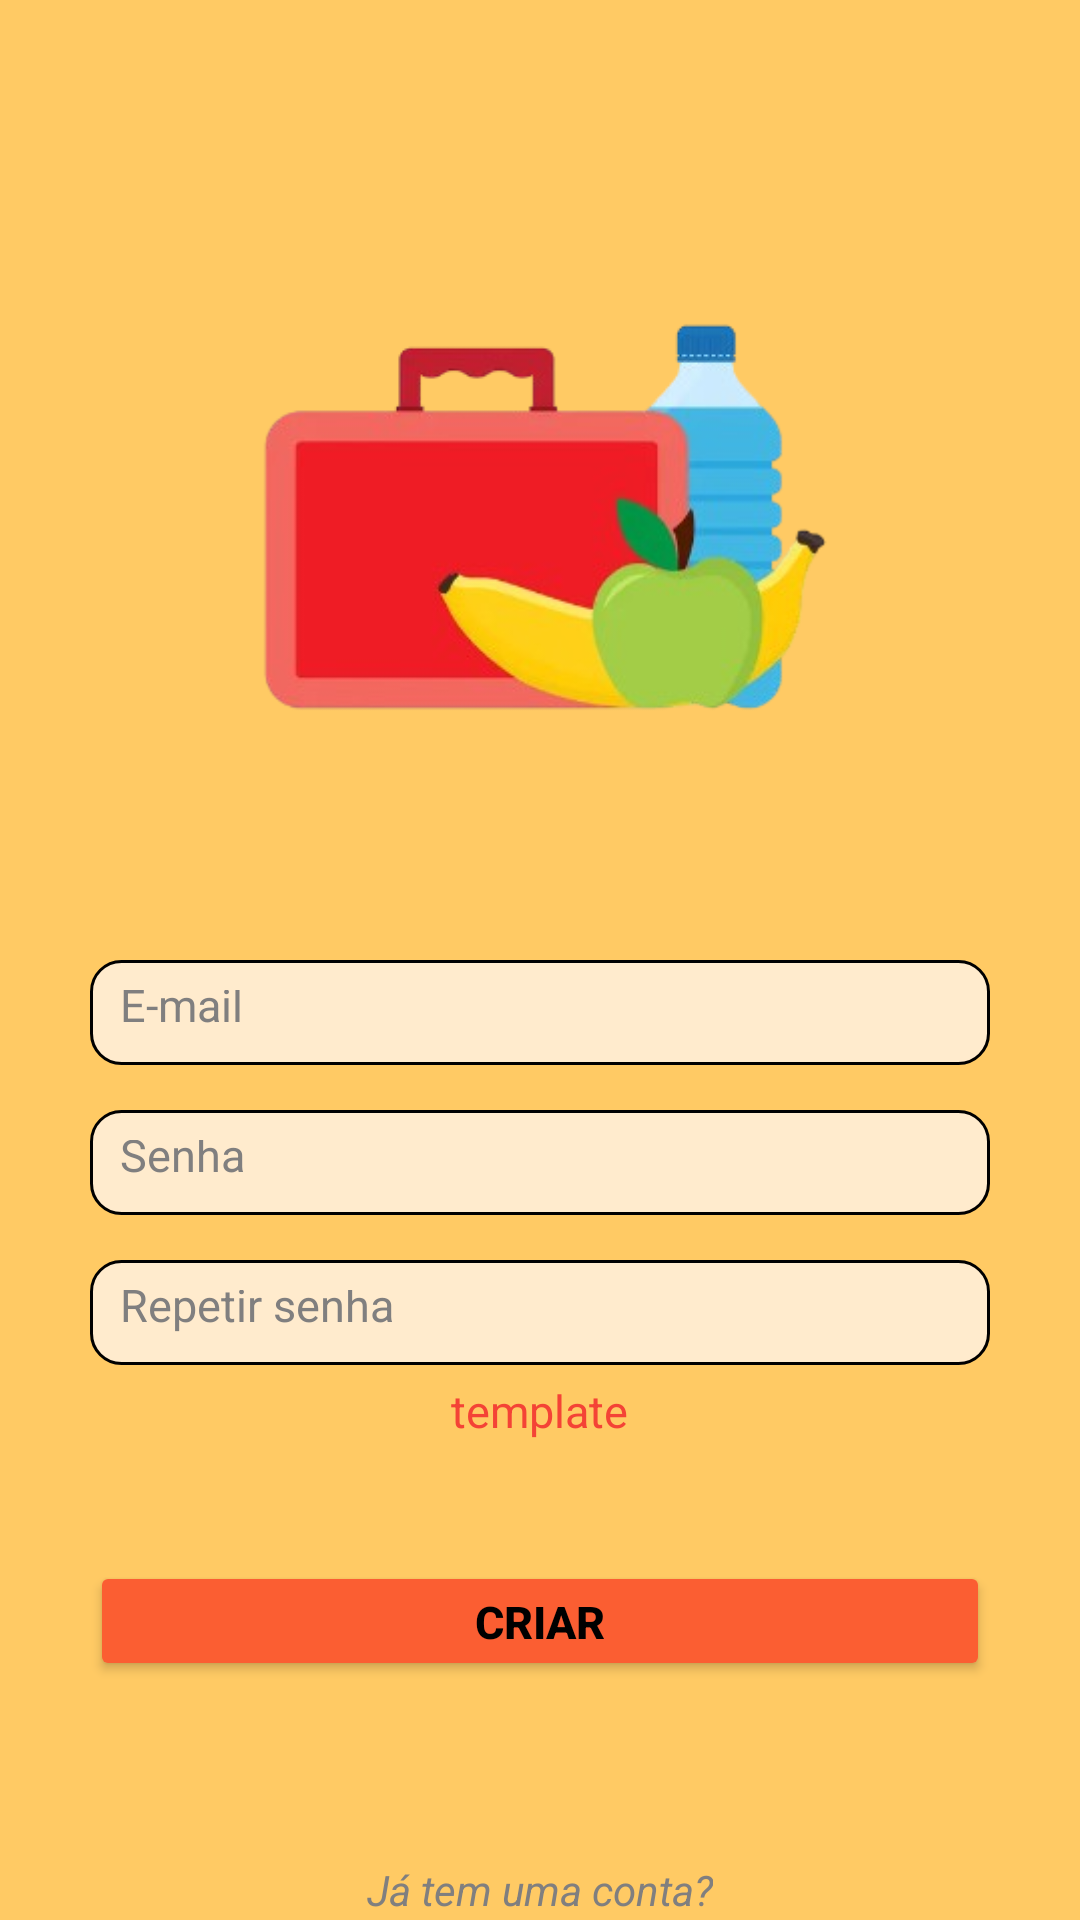

This screen was rendered from an Android layout file. Write that file and the resources it references.
<!-- AndroidManifest.xml: application theme Theme.LunchBox -->
<!-- res/layout/registro_activity.xml -->
<?xml version="1.0" encoding="utf-8"?>
<LinearLayout xmlns:android="http://schemas.android.com/apk/res/android"
    xmlns:app="http://schemas.android.com/apk/res-auto"
    xmlns:tools="http://schemas.android.com/tools"
    android:id="@+id/main"
    android:layout_width="match_parent"
    android:layout_height="match_parent"
    android:background="@color/bgColor"
    android:orientation="vertical"
    tools:context=".lunchbox.Registro">

    <ImageView
        android:layout_width="200dp"
        android:layout_height="200dp"
        android:layout_gravity="center"
        android:layout_marginTop="70dp"
        android:contentDescription="@string/logo"
        android:src="@drawable/icon" />


    <EditText

        android:id="@+id/email"
        android:layout_width="300dp"
        android:layout_height="35dp"
        android:layout_gravity="center"
        android:layout_marginTop="50dp"
        android:background="@drawable/rounded_input"
        android:drawableEnd="@drawable/ic_email"
        android:hint="@string/email"
        android:maxLength="254"
        android:singleLine="true"
        android:textColor="@color/black"
        android:textColorHint="@color/darkGrey"
        android:textSize="15sp" />


    <EditText
        android:id="@+id/password"
        android:layout_width="300dp"
        android:layout_height="35dp"
        android:layout_gravity="center"
        android:layout_marginTop="15dp"
        android:background="@drawable/rounded_input"
        android:drawableEnd="@drawable/ic_lock"
        android:hint="@string/senha"
        android:inputType="textPassword"
        android:maxLength="16"
        android:singleLine="true"
        android:textColor="@color/black"
        android:textColorHint="@color/darkGrey"
        android:textSize="15sp" />

    <EditText
        android:id="@+id/passwordConfirm"
        android:layout_width="300dp"
        android:layout_height="35dp"
        android:layout_gravity="center"
        android:layout_marginTop="15dp"
        android:background="@drawable/rounded_input"
        android:drawableEnd="@drawable/ic_lock"
        android:hint="@string/repetirSenha"
        android:inputType="textPassword"
        android:maxLength="16"
        android:singleLine="true"
        android:textColor="@color/black"
        android:textColorHint="@color/darkGrey"
        android:textSize="15sp" />

    <TextView
        android:id="@+id/txtPasswordStr"
        android:layout_width="wrap_content"
        android:layout_height="wrap_content"
        android:layout_gravity="center"
        android:layout_marginTop="5dp"
        android:text="@string/template"
        android:textColor="@color/red"
        android:textSize="15sp" />


    <ProgressBar
        android:id="@+id/progressBar"
        android:layout_width="wrap_content"
        android:layout_height="wrap_content"
        android:layout_gravity="center"
        android:layout_marginTop="30dp"
        android:visibility="gone" />

    <Button
        android:id="@+id/btnReg"
        android:layout_width="300dp"
        android:layout_height="40dp"
        android:layout_gravity="center"
        android:layout_marginTop="40dp"
        android:backgroundTint="@color/buttonColor"
        android:text="@string/criar"
        android:textColor="@color/black"
        android:textSize="15sp"
        android:textStyle="bold" />

    <TextView
        android:layout_width="wrap_content"
        android:layout_height="wrap_content"
        android:layout_gravity="center"
        android:layout_marginTop="60dp"
        android:text="@string/comConta"
        android:textColor="@color/darkGrey"
        android:textSize="14sp"
        android:textStyle="italic" />


    <Button
        android:id="@+id/btnVoltar"
        style="@style/Widget.MaterialComponents.Button.TextButton"
        android:layout_width="110dp"
        android:layout_height="45dp"
        android:layout_gravity="center"
        android:layout_marginTop="10dp"
        android:text="@string/entrar"
        android:textColor="@color/black"
        android:textSize="15sp"
        android:textStyle="bold" />


</LinearLayout>
<!-- resources referenced by this layout -->
<resources>
  <color name="bgColor">#ffca64</color>
  <color name="black">#FF000000</color>
  <color name="buttonColor">#fb5e32</color>
  <color name="darkGrey">#FF807F7F</color>
  <color name="red">#F44336</color>
  <!-- drawable icon: png bitmap (drawable, 48872 bytes) -->
  <!-- drawable rounded_input (drawable) -->
  <?xml version="1.0" encoding="utf-8"?>
  <shape
      xmlns:android="http://schemas.android.com/apk/res/android"
      android:shape="rectangle">
  
      <corners android:radius="10dp"/>
  
      <solid android:color="#FFEBCD"/>
  
      <stroke android:width="1dp" android:color="@color/black"/>
  
      <padding android:top="10dp" android:bottom="10dp" android:right="10dp" android:left="10dp"/>
  
  
  
  
      </shape>
  <string name="comConta">Já tem uma conta?</string>
  <string name="criar">Criar</string>
  <string name="email">E-mail</string>
  <string name="entrar">Entrar</string>
  <string name="logo">logo</string>
  <string name="repetirSenha">Repetir senha</string>
  <string name="senha">Senha</string>
  <string name="template">template</string>
  <style name="Theme.LunchBox" parent="Base.Theme.LunchBox" />
  <style name="Base.Theme.LunchBox" parent="Theme.Material3.DayNight.NoActionBar">
          
          
      </style>
</resources>
